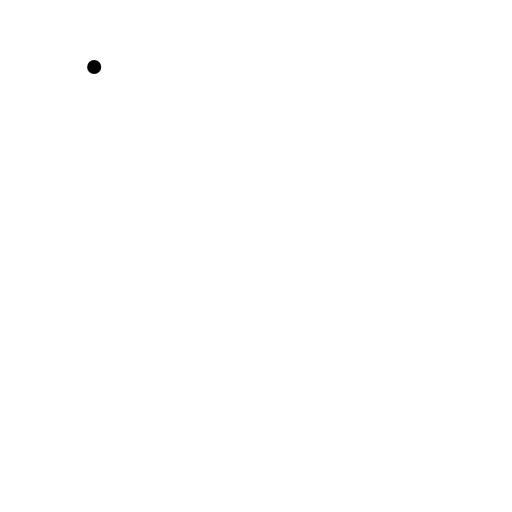
t = 0.00 s
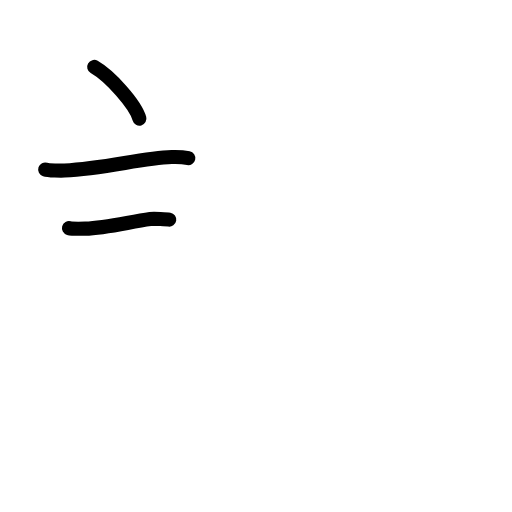
t = 2.92 s
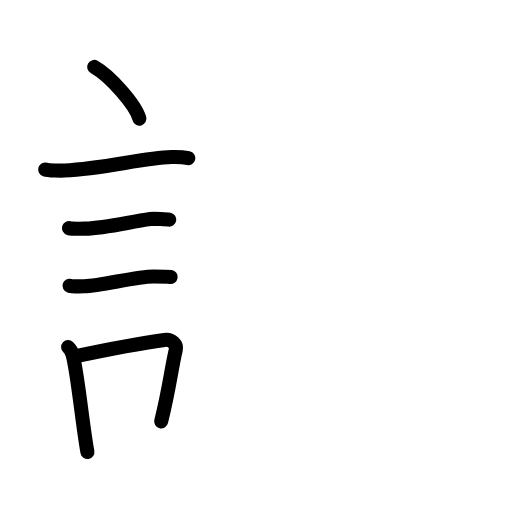
t = 5.92 s
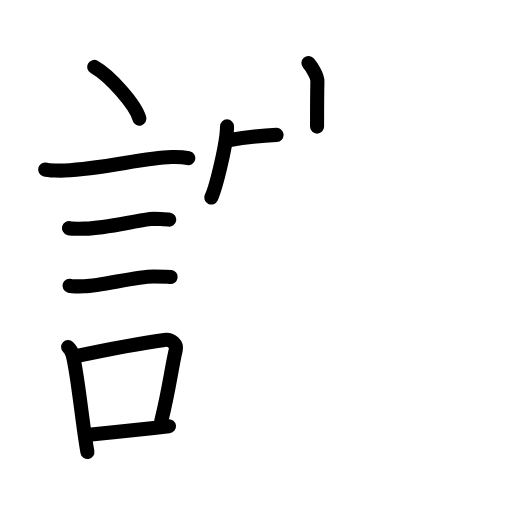
t = 9.13 s
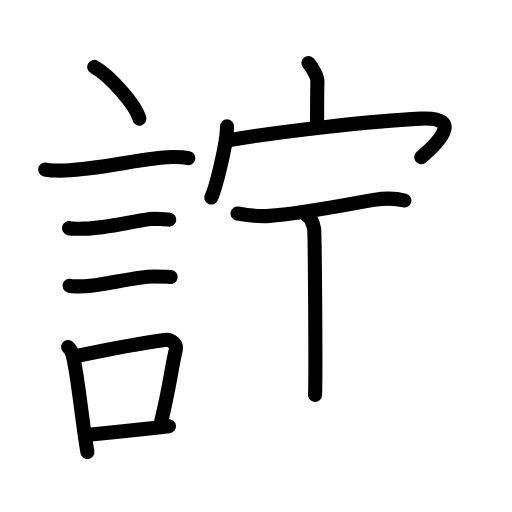
t = 11.88 s
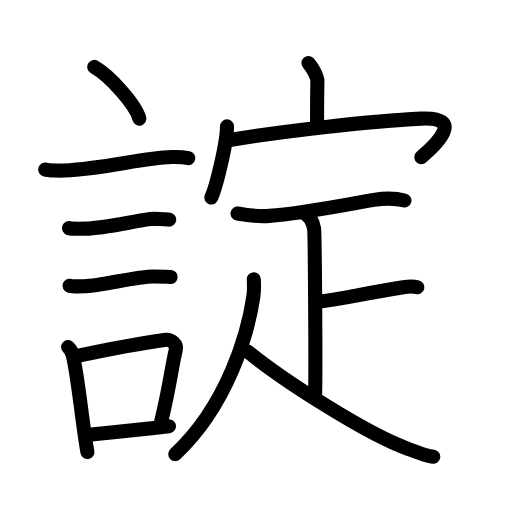
t = 15.00 s

The animated SVG that drew these frames (rendered in a browser with its animation timeline set to each time). Animation: 46 SMIL elements (animate=46); one cycle of 15.00 s.

<?xml version="1.0" encoding="UTF-8"?>
<!--
AniKanjiVG is licensed by CC-BY-SA Paul C. Sommerhoff (https://bitbucket.org/sommerhoff/anikanjivg).
AniKanjiVG uses KanjiVG which is licensed by CC-BY-SA Ulrich Apel (http://kanjivg.tagaini.net).
See also http://creativecommons.org/licenses/by-sa/3.0/
-->
<svg xmlns:kvg='http://kanjivg.tagaini.net' xmlns='http://www.w3.org/2000/svg' width='109' height='109' viewBox='0 0 109 109' style='fill:none;stroke:#000000;stroke-width:3;stroke-linecap:round;stroke-linejoin:round;' id="kvg:kanji_08ada"><g id="kvg:08ada" kvg:element="諚"><g id="kvg:08ada-g1" kvg:element="言" kvg:position="left" kvg:radical="general"><path id="kvg:08ada-s1" kvg:type="㇔" d="M20.05,14.25c3.4,1.94,8.78,7.98,9.63,11"><animate attributeName="d" begin="0.0s" dur="1.0s" from="M20.05,14.25C20.05,14.25,20.05,14.25,20.05,14.25" to="M20.05,14.25c3.4,1.94,8.78,7.98,9.63,11" />
</path>
<path id="kvg:08ada-s2" kvg:type="㇐" d="M9.62,36.08c0.71,0.23,3.4,0.27,4.1,0.23c8.73-0.42,16.48-2.67,22.83-2.87c1.18-0.04,2.95,0.11,3.54,0.23"><animate attributeName="d" begin="1.0s" dur="0.3333333333333333s" from="M9.62,36.08C9.62,36.08,9.62,36.08,9.62,36.08" to="M9.62,36.08c0.71,0.23,3.4,0.27,4.1,0.23" />
<animate attributeName="d" begin="1.3333333333333333s" dur="0.3333333333333333s" from="M9.62,36.08c0.71,0.23,3.4,0.27,4.1,0.23c0,0,0,0,0,0,0" to="M9.62,36.08c0.71,0.23,3.4,0.27,4.1,0.23c8.73-0.42,16.48-2.67,22.83-2.87" />
<animate attributeName="d" begin="1.6666666666666665s" dur="0.3333333333333333s" from="M9.62,36.08c0.71,0.23,3.4,0.27,4.1,0.23c8.73-0.42,16.48-2.67,22.83-2.87c0,0,0,0,0,0,0" to="M9.62,36.08c0.71,0.23,3.4,0.27,4.1,0.23c8.73-0.42,16.48-2.67,22.83-2.87c1.18-0.04,2.95,0.11,3.54,0.23" />
<animate attributeName="d" begin="0s" dur="1.0s" from="M-100,-100" to="M-100,-100" />
</path>
<path id="kvg:08ada-s3" kvg:type="㇐" d="M14.68,48.56c0.43,0.12,3.04,0.13,3.47,0.12c4.44-0.14,9.36-1.43,13.84-2.05c0.7-0.1,3.68,0.06,4.04,0.12"><animate attributeName="d" begin="2.0s" dur="0.3333333333333333s" from="M14.68,48.56C14.68,48.56,14.68,48.56,14.68,48.56" to="M14.68,48.56c0.43,0.12,3.04,0.13,3.47,0.12" />
<animate attributeName="d" begin="2.3333333333333335s" dur="0.3333333333333333s" from="M14.68,48.56c0.43,0.12,3.04,0.13,3.47,0.12c0,0,0,0,0,0,0" to="M14.68,48.56c0.43,0.12,3.04,0.13,3.47,0.12c4.44-0.14,9.36-1.43,13.84-2.05" />
<animate attributeName="d" begin="2.6666666666666665s" dur="0.3333333333333333s" from="M14.68,48.56c0.43,0.12,3.04,0.13,3.47,0.12c4.44-0.14,9.36-1.43,13.84-2.05c0,0,0,0,0,0,0" to="M14.68,48.56c0.43,0.12,3.04,0.13,3.47,0.12c4.44-0.14,9.36-1.43,13.84-2.05c0.7-0.1,3.68,0.06,4.04,0.12" />
<animate attributeName="d" begin="0s" dur="2.0s" from="M-100,-100" to="M-100,-100" />
</path>
<path id="kvg:08ada-s4" kvg:type="㇐" d="M14.8,60.83c0.38,0.12,2.71,0.13,3.1,0.12c3.97-0.13,10.93-2.11,14.83-2.09c0.63,0,3.29,0.06,3.6,0.11"><animate attributeName="d" begin="3.0s" dur="0.3333333333333333s" from="M14.8,60.83C14.8,60.83,14.8,60.83,14.8,60.83" to="M14.8,60.83c0.38,0.12,2.71,0.13,3.1,0.12" />
<animate attributeName="d" begin="3.3333333333333335s" dur="0.3333333333333333s" from="M14.8,60.83c0.38,0.12,2.71,0.13,3.1,0.12c0,0,0,0,0,0,0" to="M14.8,60.83c0.38,0.12,2.71,0.13,3.1,0.12c3.97-0.13,10.93-2.11,14.83-2.09" />
<animate attributeName="d" begin="3.6666666666666665s" dur="0.3333333333333333s" from="M14.8,60.83c0.38,0.12,2.71,0.13,3.1,0.12c3.97-0.13,10.93-2.11,14.83-2.09c0,0,0,0,0,0,0" to="M14.8,60.83c0.38,0.12,2.71,0.13,3.1,0.12c3.97-0.13,10.93-2.11,14.83-2.09c0.63,0,3.29,0.06,3.6,0.11" />
<animate attributeName="d" begin="0s" dur="3.0s" from="M-100,-100" to="M-100,-100" />
</path>
<g id="kvg:08ada-g2" kvg:element="口"><path id="kvg:08ada-s5" kvg:type="㇑" d="M14.51,73.9c0.39,0.36,0.83,1.15,0.96,1.63c1.11,4.21,2.02,14.54,3.14,20.71"><animate attributeName="d" begin="4.0s" dur="0.5s" from="M14.51,73.9C14.51,73.9,14.51,73.9,14.51,73.9" to="M14.51,73.9c0.39,0.36,0.83,1.15,0.96,1.63" />
<animate attributeName="d" begin="4.5s" dur="0.5s" from="M14.51,73.9c0.39,0.36,0.83,1.15,0.96,1.63c0,0,0,0,0,0,0" to="M14.51,73.9c0.39,0.36,0.83,1.15,0.96,1.63c1.11,4.21,2.02,14.54,3.14,20.71" />
<animate attributeName="d" begin="0s" dur="4.0s" from="M-100,-100" to="M-100,-100" />
</path>
<path id="kvg:08ada-s6" kvg:type="㇕b" d="M15.94,75.87c8.81-1.87,12.4-2.6,19.05-3.5c1.67-0.22,2.68,1.04,2.44,2.06c-0.99,4.25-1.36,8.22-3.12,15.28"><animate attributeName="d" begin="5.0s" dur="0.3333333333333333s" from="M15.94,75.87C15.94,75.87,15.94,75.87,15.94,75.87" to="M15.94,75.87c8.81-1.87,12.4-2.6,19.05-3.5" />
<animate attributeName="d" begin="5.333333333333333s" dur="0.3333333333333333s" from="M15.94,75.87c8.81-1.87,12.4-2.6,19.05-3.5c0,0,0,0,0,0,0" to="M15.94,75.87c8.81-1.87,12.4-2.6,19.05-3.5c1.67-0.22,2.68,1.04,2.44,2.06" />
<animate attributeName="d" begin="5.666666666666667s" dur="0.3333333333333333s" from="M15.94,75.87c8.81-1.87,12.4-2.6,19.05-3.5c1.67-0.22,2.68,1.04,2.44,2.06c0,0,0,0,0,0,0" to="M15.94,75.87c8.81-1.87,12.4-2.6,19.05-3.5c1.67-0.22,2.68,1.04,2.44,2.06c-0.99,4.25-1.36,8.22-3.12,15.28" />
<animate attributeName="d" begin="0s" dur="5.0s" from="M-100,-100" to="M-100,-100" />
</path>
<path id="kvg:08ada-s7" kvg:type="㇐b" d="M18.92,92.55c5.37-0.54,9.68-0.97,17.06-1.81"><animate attributeName="d" begin="6.0s" dur="1.0s" from="M18.92,92.55C18.92,92.55,18.92,92.55,18.92,92.55" to="M18.92,92.55c5.37-0.54,9.68-0.97,17.06-1.81" />
<animate attributeName="d" begin="0s" dur="6.0s" from="M-100,-100" to="M-100,-100" />
</path>
</g>
</g>
<g id="kvg:08ada-g3" kvg:element="定" kvg:position="right"><g id="kvg:08ada-g4" kvg:element="宀" kvg:position="top"><path id="kvg:08ada-s8" kvg:type="㇑a" d="M65.66,13.42c0.71,0.8,1.93,2.8,1.91,3.9c-0.07,3.46-0.07,6.48-0.07,9.63"><animate attributeName="d" begin="7.0s" dur="0.5s" from="M65.66,13.42C65.66,13.42,65.66,13.42,65.66,13.42" to="M65.66,13.42c0.71,0.8,1.93,2.8,1.91,3.9" />
<animate attributeName="d" begin="7.5s" dur="0.5s" from="M65.66,13.42c0.71,0.8,1.93,2.8,1.91,3.9c0,0,0,0,0,0,0" to="M65.66,13.42c0.71,0.8,1.93,2.8,1.91,3.9c-0.07,3.46-0.07,6.48-0.07,9.63" />
<animate attributeName="d" begin="0s" dur="7.0s" from="M-100,-100" to="M-100,-100" />
</path>
<g id="kvg:08ada-g5" kvg:element="冖"><path id="kvg:08ada-s9" kvg:type="㇔" d="M48.33,26.91c0,3.43-2.3,12.86-3.35,15.14"><animate attributeName="d" begin="8.0s" dur="1.0s" from="M48.33,26.91C48.33,26.91,48.33,26.91,48.33,26.91" to="M48.33,26.91c0,3.43-2.3,12.86-3.35,15.14" />
<animate attributeName="d" begin="0s" dur="8.0s" from="M-100,-100" to="M-100,-100" />
</path>
<path id="kvg:08ada-s10" kvg:type="㇖b" d="M48.62,29.87c11.03-1.93,30.64-4.15,41.03-4.62c9.53-0.43,3.02,5.68,0.05,8.2"><animate attributeName="d" begin="9.0s" dur="0.5s" from="M48.62,29.87C48.62,29.87,48.62,29.87,48.62,29.87" to="M48.62,29.87c11.03-1.93,30.64-4.15,41.03-4.62" />
<animate attributeName="d" begin="9.5s" dur="0.5s" from="M48.62,29.87c11.03-1.93,30.64-4.15,41.03-4.62c0,0,0,0,0,0,0" to="M48.62,29.87c11.03-1.93,30.64-4.15,41.03-4.62c9.53-0.43,3.02,5.68,0.05,8.2" />
<animate attributeName="d" begin="0s" dur="9.0s" from="M-100,-100" to="M-100,-100" />
</path>
</g>
</g>
<g id="kvg:08ada-g6" kvg:element="疋" kvg:variant="true" kvg:position="bottom"><path id="kvg:08ada-s11" kvg:type="㇐" d="M50.57,45.46c2.28,0.42,4.46,0.65,6.79,0.5c6.9-0.45,17.9-2.7,22.22-3.4c3.09-0.5,4.93-0.3,6.52,0.12"><animate attributeName="d" begin="10.0s" dur="0.3333333333333333s" from="M50.57,45.46C50.57,45.46,50.57,45.46,50.57,45.46" to="M50.57,45.46c2.28,0.42,4.46,0.65,6.79,0.5" />
<animate attributeName="d" begin="10.333333333333334s" dur="0.3333333333333333s" from="M50.57,45.46c2.28,0.42,4.46,0.65,6.79,0.5c0,0,0,0,0,0,0" to="M50.57,45.46c2.28,0.42,4.46,0.65,6.79,0.5c6.9-0.45,17.9-2.7,22.22-3.4" />
<animate attributeName="d" begin="10.666666666666666s" dur="0.3333333333333333s" from="M50.57,45.46c2.28,0.42,4.46,0.65,6.79,0.5c6.9-0.45,17.9-2.7,22.22-3.4c0,0,0,0,0,0,0" to="M50.57,45.46c2.28,0.42,4.46,0.65,6.79,0.5c6.9-0.45,17.9-2.7,22.22-3.4c3.09-0.5,4.93-0.3,6.52,0.12" />
<animate attributeName="d" begin="0s" dur="10.0s" from="M-100,-100" to="M-100,-100" />
</path>
<g id="kvg:08ada-g7" kvg:element="卜" kvg:original="ト"><path id="kvg:08ada-s12" kvg:type="㇑" d="M65.41,45.95c0.81,0.42,1.3,1.9,1.46,2.75c0.16,0.85,0.37,30.08,0.21,35.37"><animate attributeName="d" begin="11.0s" dur="0.5s" from="M65.41,45.95C65.41,45.95,65.41,45.95,65.41,45.95" to="M65.41,45.95c0.81,0.42,1.3,1.9,1.46,2.75" />
<animate attributeName="d" begin="11.5s" dur="0.5s" from="M65.41,45.95c0.81,0.42,1.3,1.9,1.46,2.75c0,0,0,0,0,0,0" to="M65.41,45.95c0.81,0.42,1.3,1.9,1.46,2.75c0.16,0.85,0.37,30.08,0.21,35.37" />
<animate attributeName="d" begin="0s" dur="11.0s" from="M-100,-100" to="M-100,-100" />
</path>
<path id="kvg:08ada-s13" kvg:type="㇐" d="M67.28,64.29c6.56-0.78,8.67-1.57,18.57-3.14c1.59-0.25,2.01-0.26,3.01,0"><animate attributeName="d" begin="12.0s" dur="0.5s" from="M67.28,64.29C67.28,64.29,67.28,64.29,67.28,64.29" to="M67.28,64.29c6.56-0.78,8.67-1.57,18.57-3.14" />
<animate attributeName="d" begin="12.5s" dur="0.5s" from="M67.28,64.29c6.56-0.78,8.67-1.57,18.57-3.14c0,0,0,0,0,0,0" to="M67.28,64.29c6.56-0.78,8.67-1.57,18.57-3.14c1.59-0.25,2.01-0.26,3.01,0" />
<animate attributeName="d" begin="0s" dur="12.0s" from="M-100,-100" to="M-100,-100" />
</path>
</g>
<g id="kvg:08ada-g8" kvg:element="人"><path id="kvg:08ada-s14" kvg:type="㇒" d="M54.03,59.46c0.05,0.91,0.1,2.35-0.09,3.66c-1.13,7.73-5.44,23.12-16.63,33.55"><animate attributeName="d" begin="13.0s" dur="0.5s" from="M54.03,59.46C54.03,59.46,54.03,59.46,54.03,59.46" to="M54.03,59.46c0.05,0.91,0.1,2.35-0.09,3.66" />
<animate attributeName="d" begin="13.5s" dur="0.5s" from="M54.03,59.46c0.05,0.91,0.1,2.35-0.09,3.66c0,0,0,0,0,0,0" to="M54.03,59.46c0.05,0.91,0.1,2.35-0.09,3.66c-1.13,7.73-5.44,23.12-16.63,33.55" />
<animate attributeName="d" begin="0s" dur="13.0s" from="M-100,-100" to="M-100,-100" />
</path>
<path id="kvg:08ada-s15" kvg:type="㇏" d="M52.69,74.8c7.56,6.2,25.56,17.7,34.02,20.69c2.07,0.73,3.6,1.47,5.53,1.76"><animate attributeName="d" begin="14.0s" dur="0.5s" from="M52.69,74.8C52.69,74.8,52.69,74.8,52.69,74.8" to="M52.69,74.8c7.56,6.2,25.56,17.7,34.02,20.69" />
<animate attributeName="d" begin="14.5s" dur="0.5s" from="M52.69,74.8c7.56,6.2,25.56,17.7,34.02,20.69c0,0,0,0,0,0,0" to="M52.69,74.8c7.56,6.2,25.56,17.7,34.02,20.69c2.07,0.73,3.6,1.47,5.53,1.76" />
<animate attributeName="d" begin="0s" dur="14.0s" from="M-100,-100" to="M-100,-100" />
</path>
</g>
</g>
</g>
</g>
</svg>
